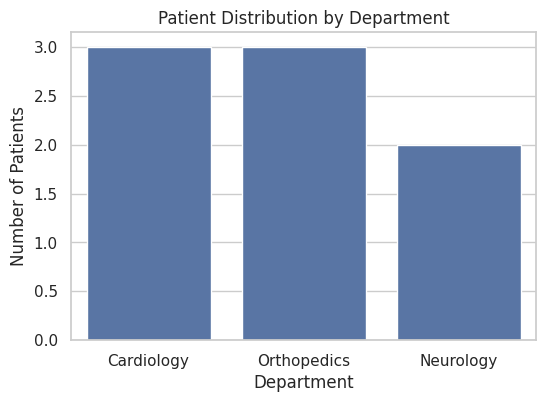
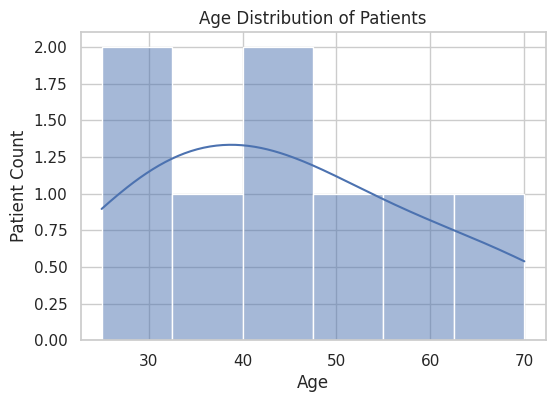

Here is the Python script that generated these plots, in order:
import pandas as pd
import seaborn as sns
import matplotlib.pyplot as plt

# Sample Hospital Patient Data
data = {
    "Patient_ID": [1, 2, 3, 4, 5, 6, 7, 8],
    "Age": [25, 40, 35, 60, 50, 45, 30, 70],
    "Gender": ["F", "M", "F", "M", "F", "M", "F", "M"],
    "Department": ["Cardiology", "Orthopedics", "Neurology",
                   "Cardiology", "Orthopedics", "Neurology",
                   "Cardiology", "Orthopedics"]
}

df = pd.DataFrame(data)

# Seaborn style
sns.set(style="whitegrid")

# Plot 1: Patient count by department
plt.figure(figsize=(6,4))
sns.countplot(x="Department", data=df)
plt.title("Patient Distribution by Department")
plt.xlabel("Department")
plt.ylabel("Number of Patients")
plt.show()

# Plot 2: Age distribution of patients
plt.figure(figsize=(6,4))
sns.histplot(df["Age"], bins=6, kde=True)
plt.title("Age Distribution of Patients")
plt.xlabel("Age")
plt.ylabel("Patient Count")
plt.show()
